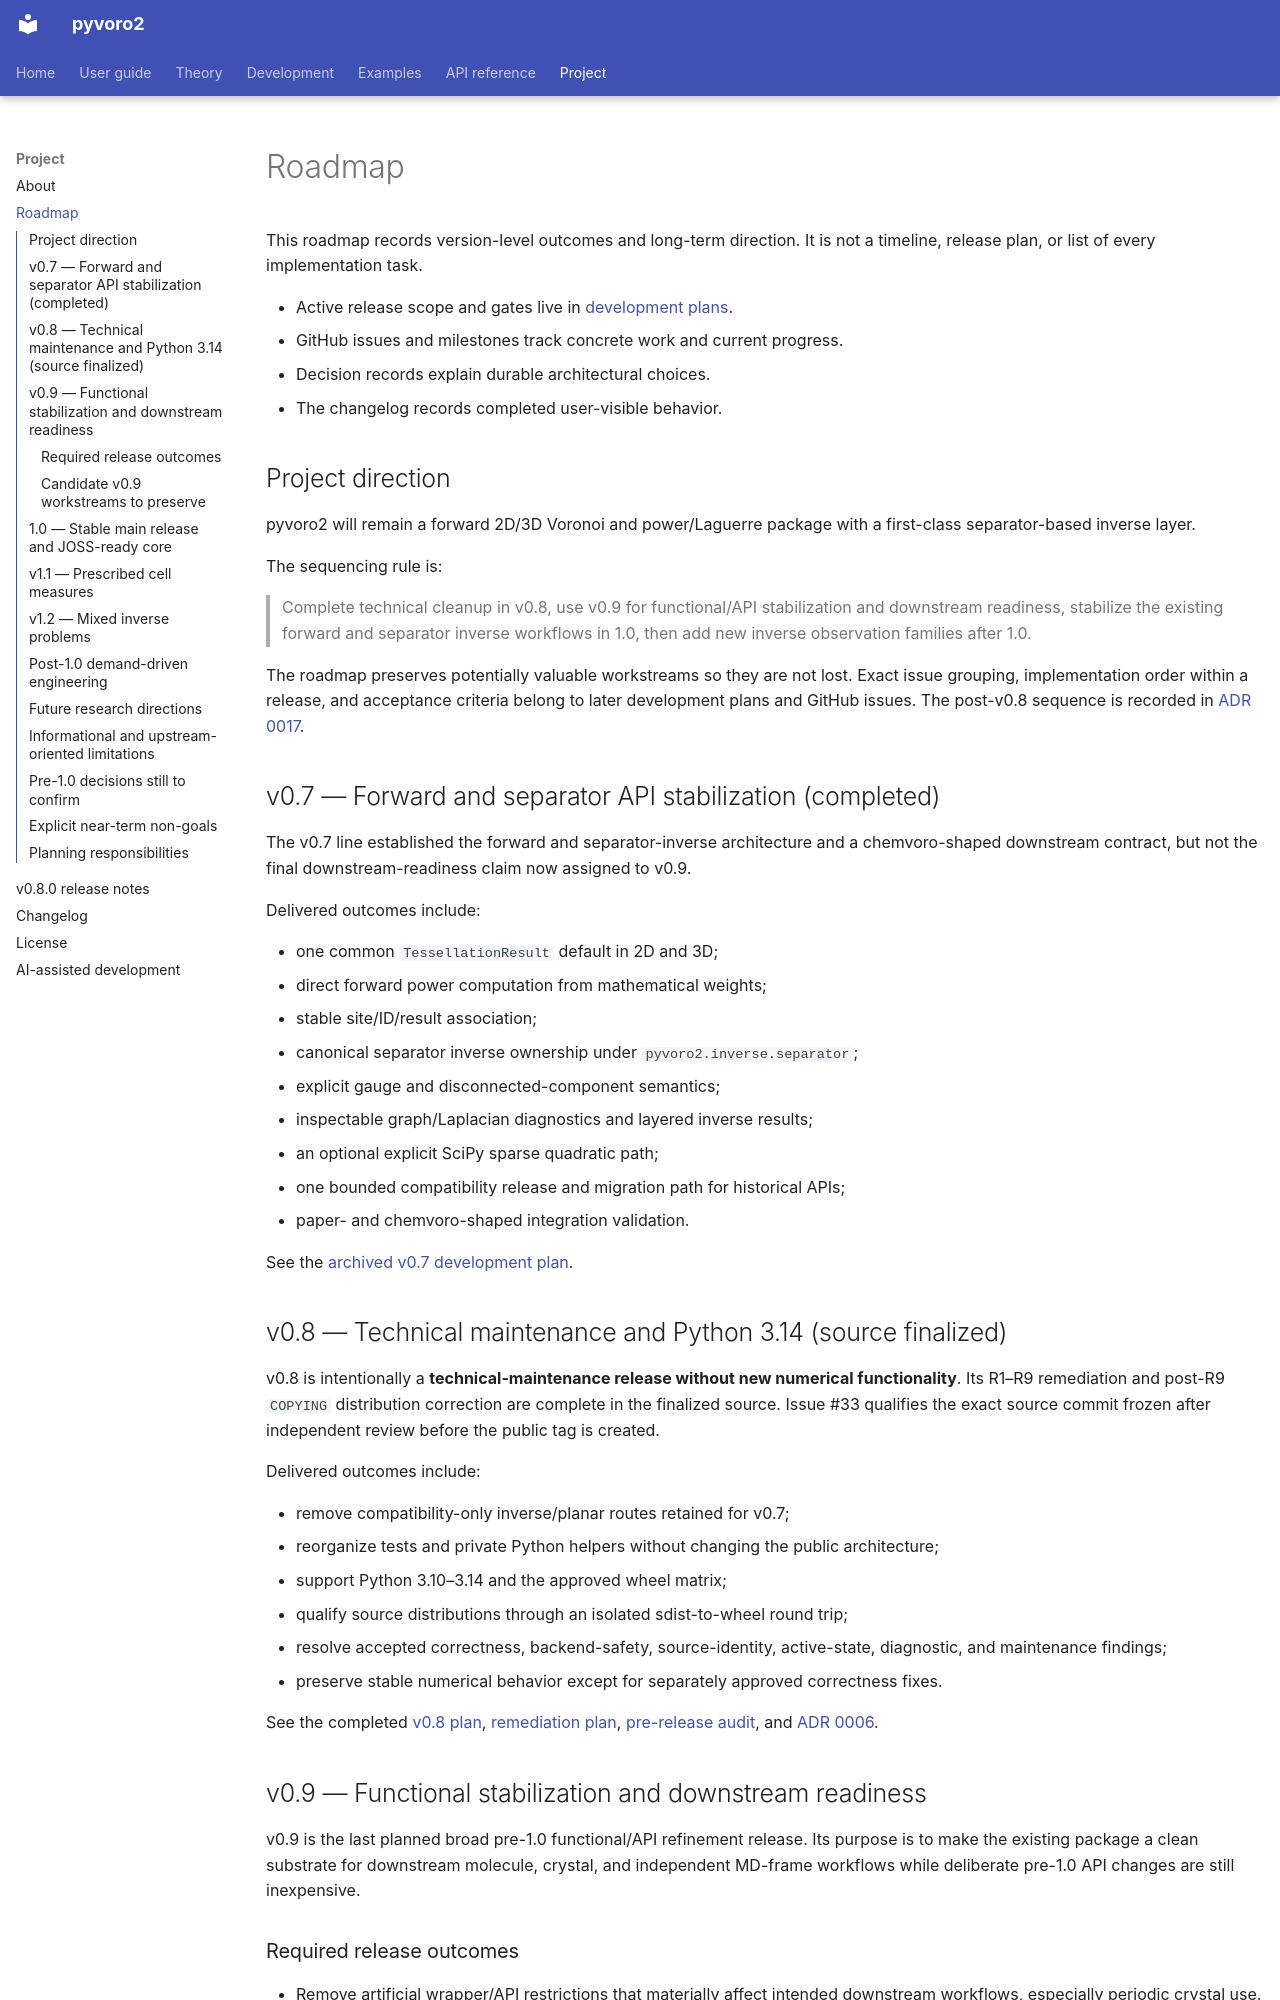

repository: DeloneCommons/pyvoro2 · page: project/roadmap/index.html · generator: mkdocs

# Roadmap

This roadmap records version-level outcomes and long-term direction. It is not a
timeline, release plan, or list of every implementation task.

- Active release scope and gates live in
  [development plans](../development/plans/index.md).
- GitHub issues and milestones track concrete work and current progress.
- Decision records explain durable architectural choices.
- The changelog records completed user-visible behavior.

## Project direction

pyvoro2 will remain a forward 2D/3D Voronoi and power/Laguerre package with a
first-class separator-based inverse layer.

The sequencing rule is:

> Complete technical cleanup in v0.8, use v0.9 for functional/API stabilization
> and downstream readiness, stabilize the existing forward and separator inverse
> workflows in 1.0, then add new inverse observation families after 1.0.

The roadmap preserves potentially valuable workstreams so they are not lost.
Exact issue grouping, implementation order within a release, and acceptance
criteria belong to later development plans and GitHub issues. The post-v0.8
sequence is recorded in
[ADR 0017](../development/decisions/0017-v0.9-functional-stabilization-before-1.0.md).

## v0.7 — Forward and separator API stabilization (completed)

The v0.7 line established the forward and separator-inverse architecture and a
chemvoro-shaped downstream contract, but not the final downstream-readiness
claim now assigned to v0.9.

Delivered outcomes include:

- one common `TessellationResult` default in 2D and 3D;
- direct forward power computation from mathematical weights;
- stable site/ID/result association;
- canonical separator inverse ownership under `pyvoro2.inverse.separator`;
- explicit gauge and disconnected-component semantics;
- inspectable graph/Laplacian diagnostics and layered inverse results;
- an optional explicit SciPy sparse quadratic path;
- one bounded compatibility release and migration path for historical APIs;
- paper- and chemvoro-shaped integration validation.

See the [archived v0.7 development plan](../development/plans/archive/v0.7.md).

## v0.8 — Technical maintenance and Python 3.14 (source finalized)

v0.8 is intentionally a **technical-maintenance release without new numerical
functionality**. Its R1–R9 remediation and post-R9 `COPYING` distribution
correction are complete in the finalized source. Issue #33 qualifies the exact
source commit frozen after independent review before the public tag is created.

Delivered outcomes include:

- remove compatibility-only inverse/planar routes retained for v0.7;
- reorganize tests and private Python helpers without changing the public
  architecture;
- support Python 3.10–3.14 and the approved wheel matrix;
- qualify source distributions through an isolated sdist-to-wheel round trip;
- resolve accepted correctness, backend-safety, source-identity, active-state,
  diagnostic, and maintenance findings;
- preserve stable numerical behavior except for separately approved correctness
  fixes.

See the completed [v0.8 plan](../development/plans/archive/v0.8.md),
[remediation plan](../development/plans/archive/v0.8-remediation.md),
[pre-release audit](../development/audits/v0.8-pre-release.md), and
[ADR 0006](../development/decisions/0006-v0.8-cleanup-release.md).

## v0.9 — Functional stabilization and downstream readiness

v0.9 is the last planned broad pre-1.0 functional/API refinement release. Its
purpose is to make the existing package a clean substrate for downstream
molecule, crystal, and independent MD-frame workflows while deliberate
pre-1.0 API changes are still inexpensive.
